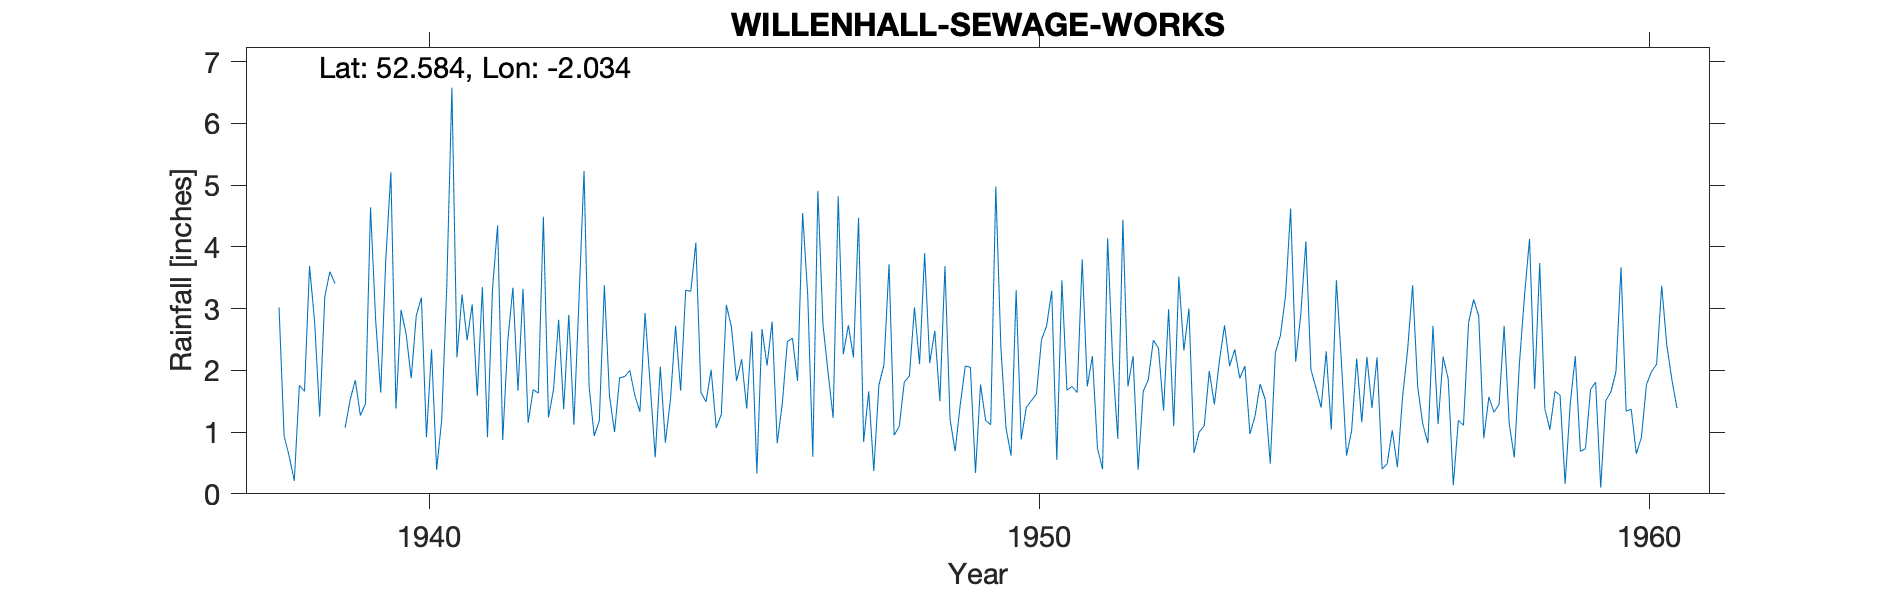

Values plotted in this chart, from the file beside it:
WILLENHALL-SEWAGE-WORKS, , , , , , , , , , , , , , , , , , , , , , , 
Grid ref, SO978985, Long, -2.034, Lat, 52.58, Elevation, 390, ft., , , , , , , , , , , , , , , 
Station no, 2332/5, , , , , , , , , , , , , , , , , , , , , , 
, 1931, 1932, 1933, 1934, 1935, 1936, 1937, 1938, 1939, 1940, 1941, 1942, 1943, 1944, 1945, 1946, 1947, 1948, 1949, 1950, 1951, 1952, 1953
January, , , , , , , , 3.02, , 2.98, 3.23, 3.32, 5.23, 2.93, 1.49, 2.08, 1.97, 3.72, 1.21, 0.62, 1.74, 2.23, 0.66
February, , , , , , , , 0.93, 1.07, 2.59, 2.49, 1.15, 1.73, 1.78, 2.01, 2.79, 1.23, 0.95, 0.69, 3.3, 1.64, 0.39, 1
March, , , , , , , , 0.61, 1.53, 1.87, 3.07, 1.69, 0.94, 0.59, 1.07, 0.82, 4.82, 1.09, 1.44, 0.88, 3.8, 1.66, 1.1
April, , , , , , , , 0.21, 1.84, 2.89, 1.59, 1.63, 1.18, 2.06, 1.28, 1.46, 2.26, 1.81, 2.07, 1.4, 1.74, 1.85, 1.99
May, , , , , , , , 1.76, 1.27, 3.18, 3.35, 4.49, 3.38, 0.83, 3.06, 2.47, 2.73, 1.91, 2.05, 1.51, 2.23, 2.49, 1.45
June, , , , , , , , 1.66, 1.46, 0.92, 0.92, 1.24, 1.59, 1.53, 2.7, 2.52, 2.21, 3.02, 0.34, 1.62, 0.74, 2.36, 2.16
July, , , , , , , , 3.69, 4.64, 2.34, 3.33, 1.69, 1, 2.72, 1.83, 1.83, 4.47, 2.1, 1.77, 2.5, 0.4, 1.35, 2.73
August, , , , , , , , 2.79, 2.82, 0.39, 4.35, 2.82, 1.88, 1.67, 2.18, 4.55, 0.84, 3.9, 1.19, 2.72, 4.14, 2.99, 2.07
September, , , , , , , , 1.25, 1.64, 1.2, 0.87, 1.37, 1.9, 3.3, 1.38, 3.22, 1.66, 2.12, 1.12, 3.29, 2.13, 1.1, 2.34
October, , , , , , , , 3.19, 3.8, 3.37, 2.48, 2.9, 2, 3.28, 2.63, 0.6, 0.37, 2.64, 4.98, 0.55, 0.89, 3.52, 1.87
November, , , , , , , , 3.6, 5.21, 6.58, 3.34, 1.12, 1.59, 4.07, 0.33, 4.91, 1.76, 1.5, 2.37, 3.46, 4.44, 2.32, 2.07
December, , , , , , , , 3.41, 1.38, 2.21, 1.67, 3.13, 1.33, 1.64, 2.67, 2.74, 2.09, 3.69, 1.07, 1.68, 1.74, 3, 0.97
Total, , , , , , , , 26.12, , 30.52, 30.69, 26.55, 23.75, 26.4, 22.63, 29.99, 26.41, 28.45, 20.3, 23.53, 25.63, 25.26, 20.41
MIDAS src_id 2981 WILLENHALL S WKS start…, , , , , , , , , , , , , , , , , , , , , , , 
NGR is from the 1950s record and is Will…, , , , , , , , , , , , , , , , , , , , , , , 
